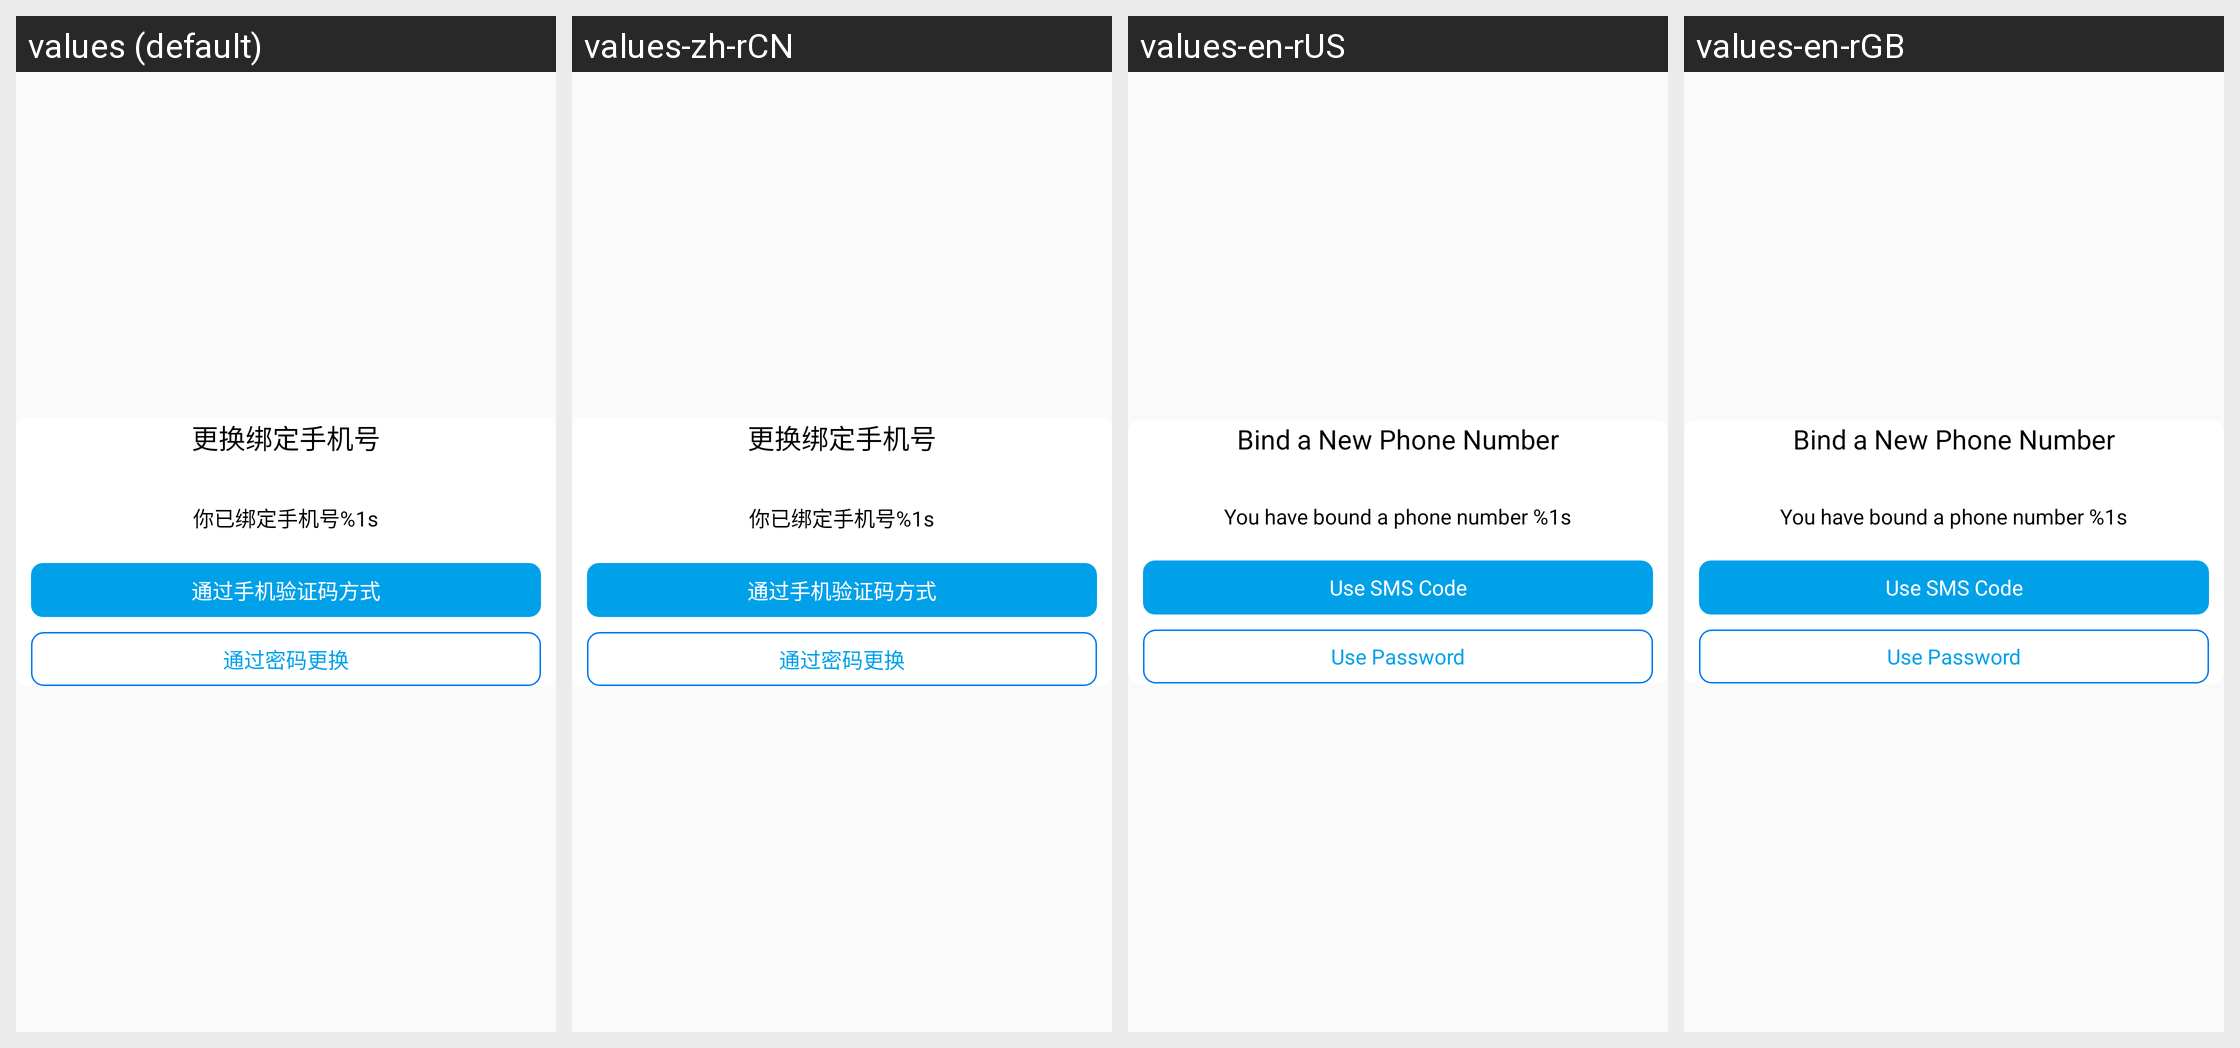

Strings drawn on this Android screen and how each of the app's shown locales translates them:
Android screen res/layout/dialog_change_phone.xml rendered under 4 locales, left to right: values (default), values-zh-rCN, values-en-rUS, values-en-rGB. Device: Nexus 5 (rendered at 1080×1920; each locale shown at half size, 540×960, under a caption strip naming it); theme ActivityAnimation.
Strings drawn on this screen, with the default value and each locale's value (text and hints the layout hard-codes, and strings that could not be matched under every locale, appear in the picture but are not listed):

change_phone_tag
  values: 更换绑定手机号
  values-zh-rCN: 更换绑定手机号
  values-en-rUS: Bind a New Phone Number
  values-en-rGB: Bind a New Phone Number

bind_phone_tag
  values: 你已绑定手机号%1s
  values-zh-rCN: 你已绑定手机号%1s
  values-en-rUS: You have bound a phone number %1s
  values-en-rGB: You have bound a phone number %1s

phone_verify_change
  values: 通过手机验证码方式
  values-zh-rCN: 通过手机验证码方式
  values-en-rUS: Use SMS Code
  values-en-rGB: Use SMS Code

pwd_verify_change
  values: 通过密码更换
  values-zh-rCN: 通过密码更换
  values-en-rUS: Use Password
  values-en-rGB: Use Password
